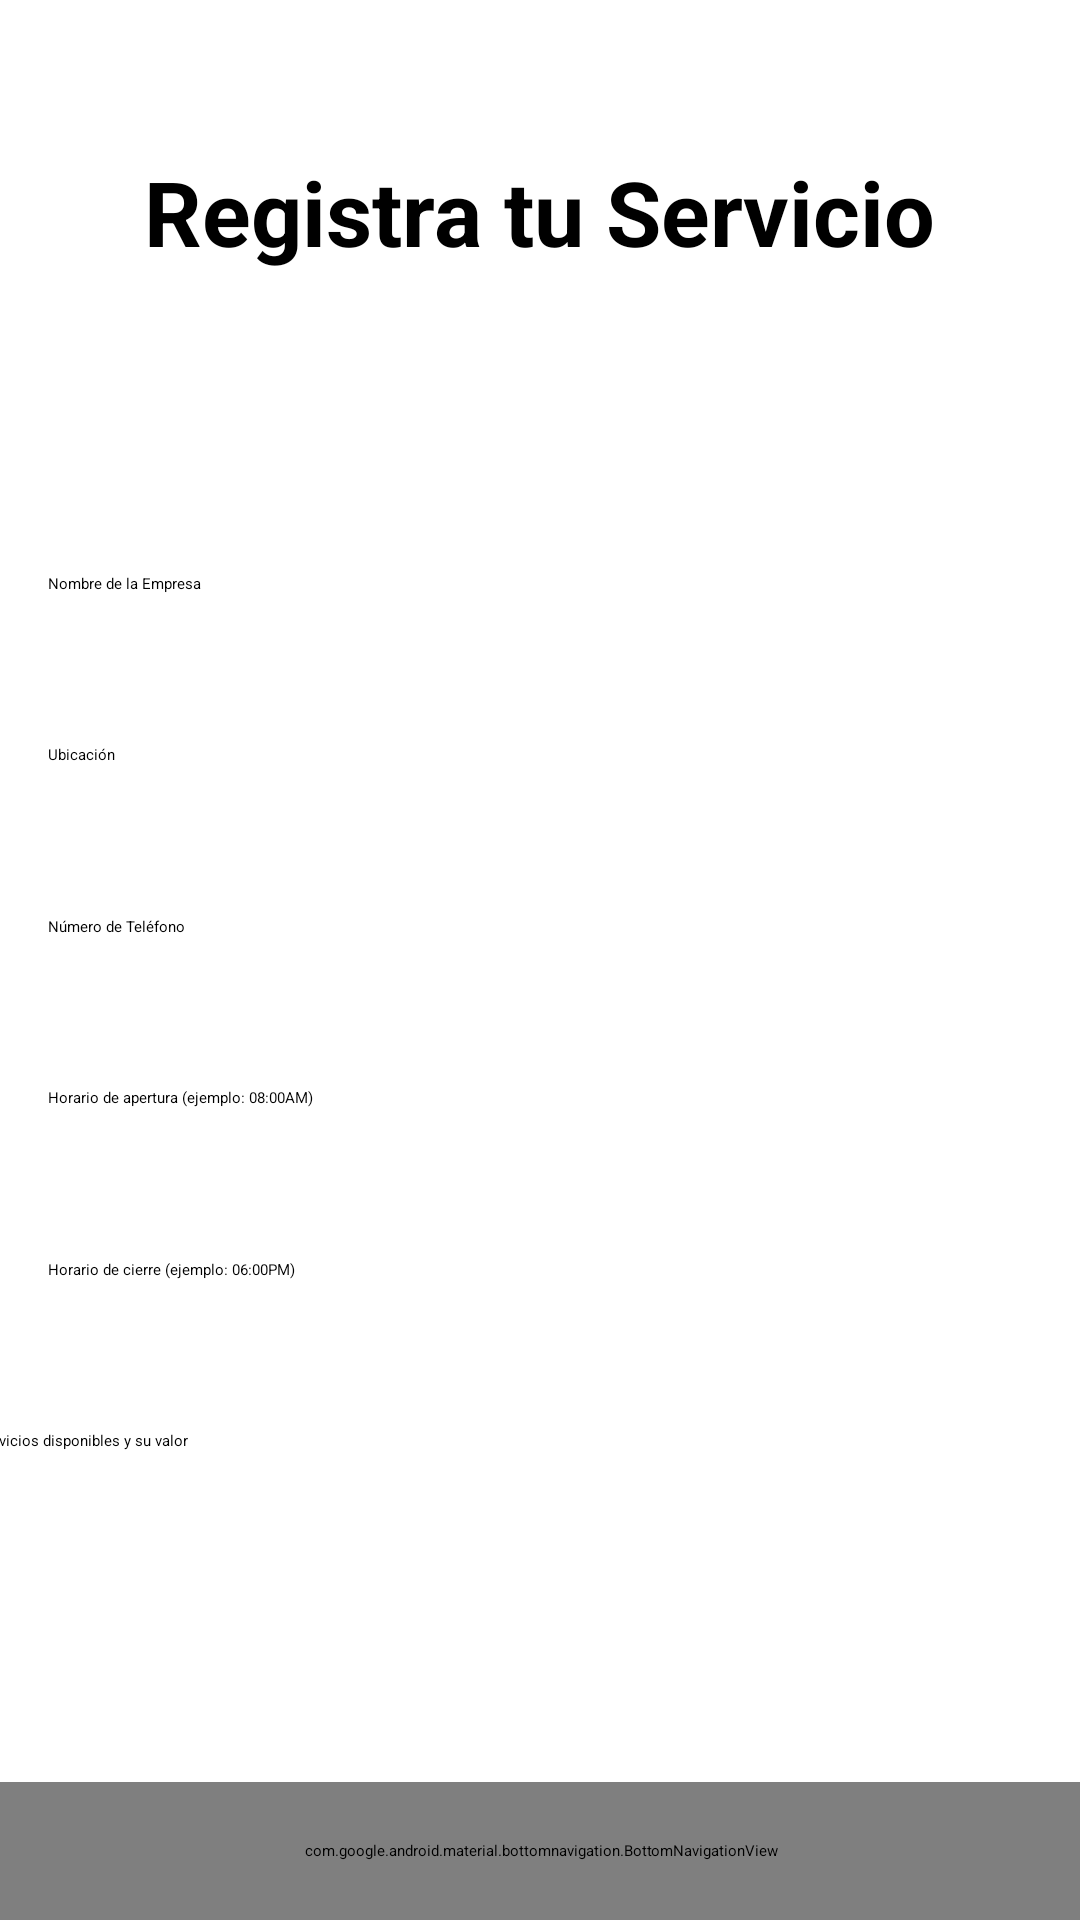

Android layout source for this screen:
<!-- AndroidManifest.xml: application theme Theme.Appp -->
<!-- res/layout/activity_registro_servicio.xml -->
<?xml version="1.0" encoding="utf-8"?>
<androidx.constraintlayout.widget.ConstraintLayout
    xmlns:android="http://schemas.android.com/apk/res/android"
    xmlns:app="http://schemas.android.com/apk/res-auto"
    xmlns:tools="http://schemas.android.com/tools"
    android:id="@+id/registroServicio"
    android:layout_width="match_parent"
    android:layout_height="match_parent"
    tools:context=".RegistroServicio">

    
    <ImageView
        android:id="@+id/imageView"
        android:layout_width="0dp"
        android:layout_height="0dp"
        android:scaleType="centerCrop"
        app:layout_constraintBottom_toBottomOf="parent"
        app:layout_constraintEnd_toEndOf="parent"
        app:layout_constraintHorizontal_bias="0.0"
        app:layout_constraintStart_toStartOf="parent"
        app:layout_constraintTop_toTopOf="parent"
        app:layout_constraintVertical_bias="0.0"
        app:srcCompat="@drawable/bdd4666fdcba42069e53862f98720581"
        tools:ignore="MissingConstraints" />

    <TextView
        android:id="@+id/textViewTitulo"
        android:layout_width="wrap_content"
        android:layout_height="wrap_content"
        android:text="Registra tu Servicio"
        android:textColor="#000000"
        android:textSize="30sp"
        android:textStyle="bold"
        app:layout_constraintBottom_toTopOf="@+id/spinnerCategoria"
        app:layout_constraintEnd_toEndOf="parent"
        app:layout_constraintStart_toStartOf="parent"
        app:layout_constraintTop_toTopOf="parent"
        app:layout_constraintVertical_bias="0.2" />

    
    <Spinner
        android:id="@+id/spinnerCategoria"
        android:layout_width="0dp"
        android:layout_height="wrap_content"
        android:layout_marginStart="16dp"
        android:layout_marginEnd="16dp"
        app:layout_constraintBottom_toTopOf="@+id/editTextEmpresaNombre"
        app:layout_constraintEnd_toEndOf="parent"
        app:layout_constraintStart_toStartOf="parent"
        app:layout_constraintTop_toBottomOf="@id/textViewTitulo" />


    <EditText
        android:id="@+id/editTextEmpresaNombre"
        android:layout_width="0dp"
        android:layout_height="wrap_content"
        android:layout_marginEnd="16dp"
        android:layout_marginStart="16dp"
        android:hint="Nombre de la Empresa"
        android:textColorHint="@color/black"
        app:layout_constraintBottom_toTopOf="@+id/editTextUbicacion"
        app:layout_constraintEnd_toEndOf="parent"
        app:layout_constraintStart_toStartOf="parent"
        app:layout_constraintTop_toBottomOf="@id/spinnerCategoria" />

    <EditText
        android:id="@+id/editTextUbicacion"
        android:layout_width="0dp"
        android:layout_height="wrap_content"
        android:layout_marginEnd="16dp"
        android:layout_marginStart="16dp"
        android:hint="Ubicación"
        android:textColorHint="@color/black"
        app:layout_constraintBottom_toTopOf="@+id/editTextTelefono"
        app:layout_constraintEnd_toEndOf="parent"
        app:layout_constraintStart_toStartOf="parent"
        app:layout_constraintTop_toBottomOf="@id/editTextEmpresaNombre" />

    <EditText
        android:id="@+id/editTextTelefono"
        android:layout_width="0dp"
        android:layout_height="wrap_content"
        android:layout_marginEnd="16dp"
        android:layout_marginStart="16dp"
        android:hint="Número de Teléfono"
        android:textColorHint="@color/black"
        app:layout_constraintBottom_toTopOf="@+id/editTextHorarioApertura"
        app:layout_constraintEnd_toEndOf="parent"
        app:layout_constraintStart_toStartOf="parent"
        app:layout_constraintTop_toBottomOf="@id/editTextUbicacion" />

    <EditText
        android:id="@+id/editTextHorarioApertura"
        android:layout_width="0dp"
        android:layout_height="wrap_content"
        android:layout_marginEnd="16dp"
        android:layout_marginStart="16dp"
        android:hint="Horario de apertura (ejemplo: 08:00AM)"
        android:inputType="text"
        android:textColorHint="@color/black"
        app:layout_constraintBottom_toTopOf="@+id/editTextHorarioCierre"
        app:layout_constraintEnd_toEndOf="parent"
        app:layout_constraintStart_toStartOf="parent"
        app:layout_constraintTop_toBottomOf="@id/editTextTelefono" />

    <EditText
        android:id="@+id/editTextHorarioCierre"
        android:layout_width="0dp"
        android:layout_height="wrap_content"
        android:layout_marginEnd="16dp"
        android:layout_marginStart="16dp"
        android:hint="Horario de cierre (ejemplo: 06:00PM)"
        android:inputType="text"
        android:textColorHint="@color/black"
        app:layout_constraintBottom_toTopOf="@+id/editTextServicios"
        app:layout_constraintEnd_toEndOf="parent"
        app:layout_constraintStart_toStartOf="parent"
        app:layout_constraintTop_toBottomOf="@id/editTextHorarioApertura" />

    <EditText
        android:id="@+id/editTextServicios"
        android:layout_width="376dp"
        android:layout_height="56dp"
        android:layout_marginStart="16dp"
        android:layout_marginEnd="16dp"
        android:gravity="top|start"
        android:hint="Servicios disponibles y su valor"
        android:minHeight="100dp"
        android:textColorHint="@color/black"
        app:layout_constraintBottom_toTopOf="@+id/buttonGuardarEmpresa"
        app:layout_constraintEnd_toEndOf="parent"
        app:layout_constraintStart_toStartOf="parent"
        app:layout_constraintTop_toBottomOf="@id/editTextHorarioCierre" />

    
    <Button
        android:id="@+id/buttonGuardarEmpresa"
        android:layout_width="wrap_content"
        android:layout_height="wrap_content"
        android:backgroundTint="#00BCD4"
        android:text="Guardar Empresa"
        android:textColor="#FFFFFF"
        app:layout_constraintBottom_toBottomOf="parent"
        app:layout_constraintEnd_toEndOf="parent"
        app:layout_constraintStart_toStartOf="parent"
        app:layout_constraintTop_toBottomOf="@id/editTextServicios" />


    <com.google.android.material.bottomnavigation.BottomNavigationView
        android:id="@+id/bottomNavigationView"
        android:layout_width="445dp"
        android:layout_height="46dp"
        android:layout_alignParentBottom="true"
        android:background="?android:attr/windowBackground"
        app:layout_constraintBottom_toBottomOf="parent"
        app:layout_constraintEnd_toEndOf="parent"
        app:layout_constraintStart_toStartOf="parent"
        app:menu="@menu/bottom_menu" />

</androidx.constraintlayout.widget.ConstraintLayout>
<!-- resources referenced by this layout -->
<resources>

  <!-- not gathered from this repository: default colours our renderer supplied (Android Studio template values) -->
  <color name="black">#FF000000</color>
</resources>
